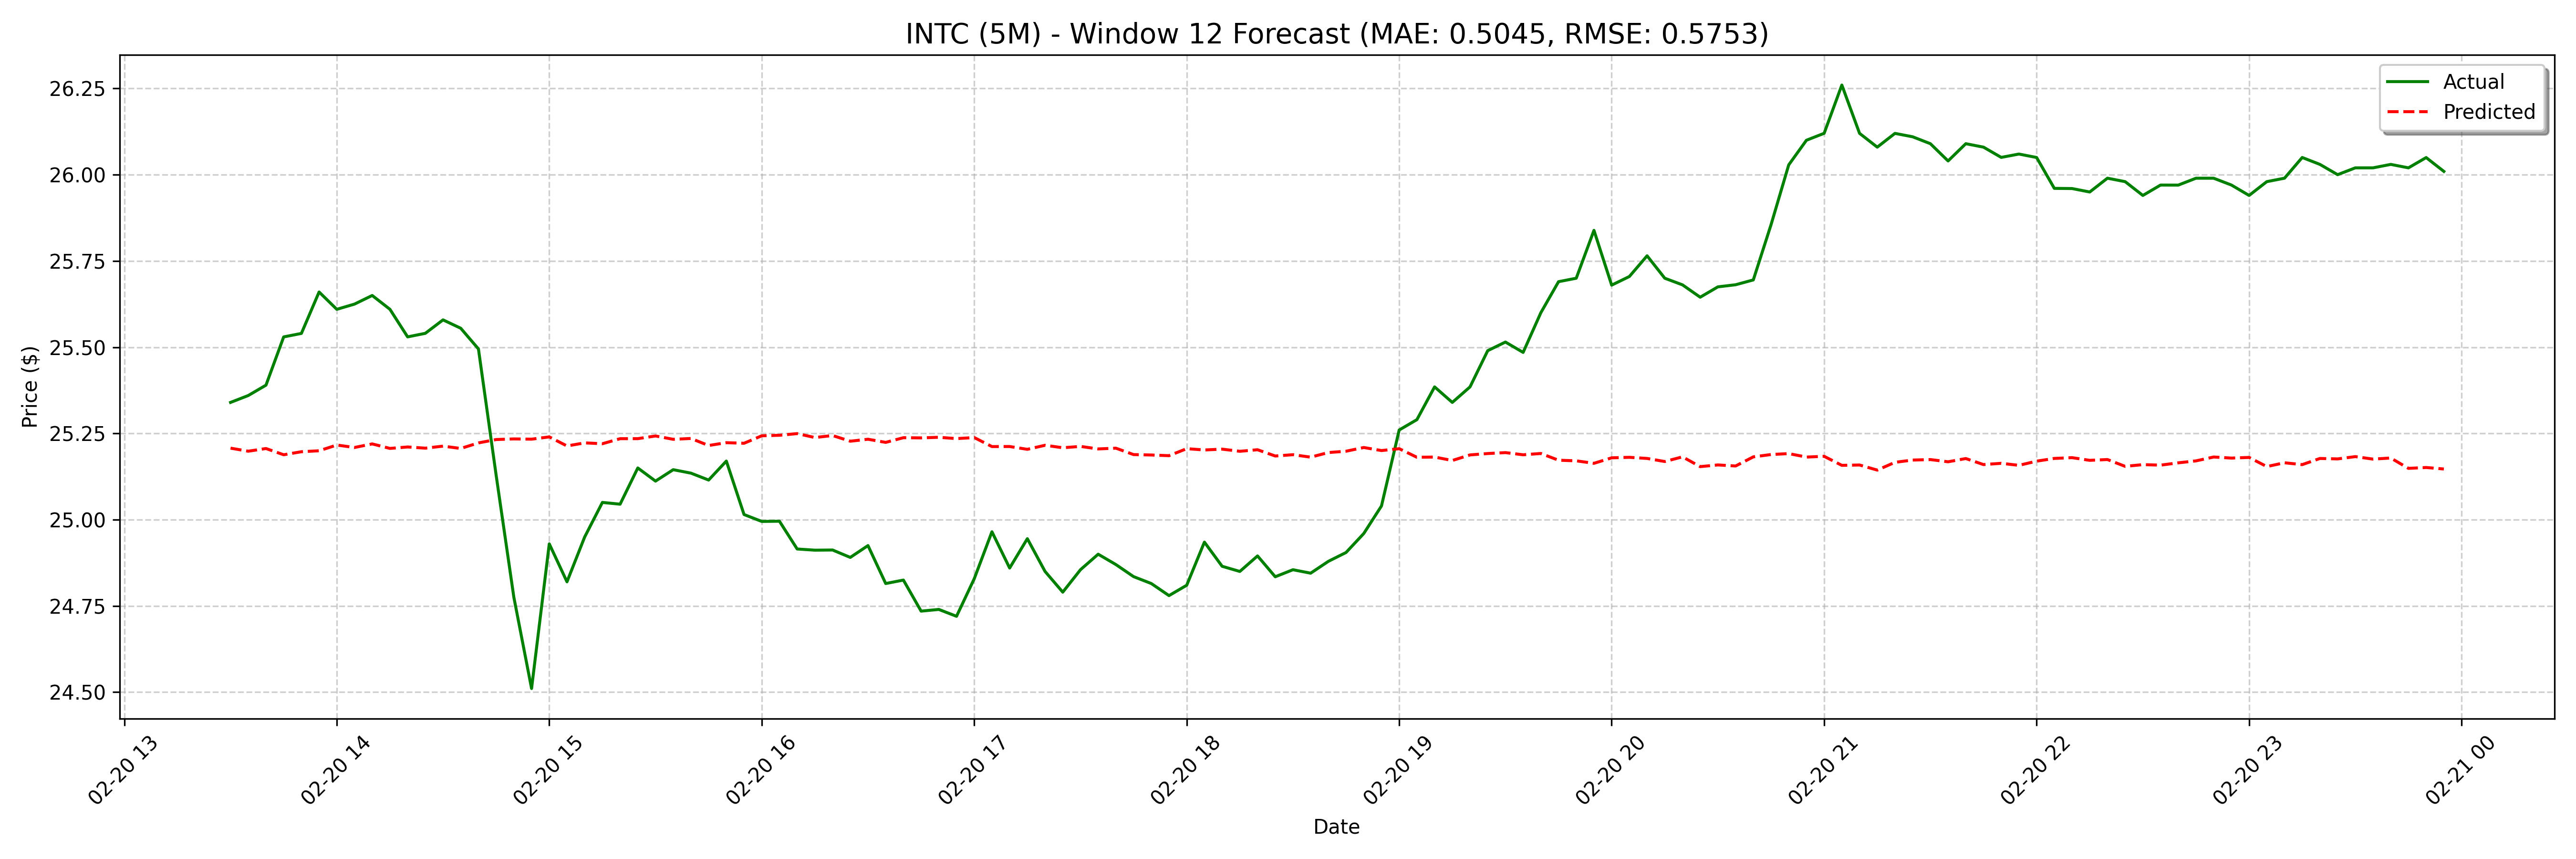

The file beside this chart, header and first rows:
date, actual, forecast
2025-02-20 13:30:00, 25.34, 25.21
2025-02-20 13:35:00, 25.36, 25.2
2025-02-20 13:40:00, 25.39, 25.21
2025-02-20 13:45:00, 25.53, 25.19
2025-02-20 13:50:00, 25.54, 25.2
2025-02-20 13:55:00, 25.66, 25.2
2025-02-20 14:00:00, 25.61, 25.22
2025-02-20 14:05:00, 25.62, 25.21
2025-02-20 14:10:00, 25.65, 25.22
2025-02-20 14:15:00, 25.61, 25.21
2025-02-20 14:20:00, 25.53, 25.21
2025-02-20 14:25:00, 25.54, 25.21
2025-02-20 14:30:00, 25.58, 25.21
2025-02-20 14:35:00, 25.56, 25.21
2025-02-20 14:40:00, 25.5, 25.22
2025-02-20 14:45:00, 25.13, 25.23
2025-02-20 14:50:00, 24.77, 25.23
2025-02-20 14:55:00, 24.51, 25.23
2025-02-20 15:00:00, 24.93, 25.24
2025-02-20 15:05:00, 24.82, 25.21
2025-02-20 15:10:00, 24.95, 25.22
2025-02-20 15:15:00, 25.05, 25.22
2025-02-20 15:20:00, 25.05, 25.23
2025-02-20 15:25:00, 25.15, 25.23
2025-02-20 15:30:00, 25.11, 25.24
2025-02-20 15:35:00, 25.15, 25.23
2025-02-20 15:40:00, 25.14, 25.24
2025-02-20 15:45:00, 25.11, 25.22
2025-02-20 15:50:00, 25.17, 25.22
2025-02-20 15:55:00, 25.01, 25.22
2025-02-20 16:00:00, 25, 25.24
2025-02-20 16:05:00, 25, 25.24
2025-02-20 16:10:00, 24.92, 25.25
2025-02-20 16:15:00, 24.91, 25.24
2025-02-20 16:20:00, 24.91, 25.24
2025-02-20 16:25:00, 24.89, 25.23
2025-02-20 16:30:00, 24.92, 25.23
2025-02-20 16:35:00, 24.82, 25.22
2025-02-20 16:40:00, 24.83, 25.24
2025-02-20 16:45:00, 24.74, 25.24
2025-02-20 16:50:00, 24.74, 25.24
2025-02-20 16:55:00, 24.72, 25.24
2025-02-20 17:00:00, 24.83, 25.24
2025-02-20 17:05:00, 24.97, 25.21
2025-02-20 17:10:00, 24.86, 25.21
2025-02-20 17:15:00, 24.94, 25.2
2025-02-20 17:20:00, 24.85, 25.22
2025-02-20 17:25:00, 24.79, 25.21
2025-02-20 17:30:00, 24.85, 25.21
2025-02-20 17:35:00, 24.9, 25.21
2025-02-20 17:40:00, 24.87, 25.21
2025-02-20 17:45:00, 24.83, 25.19
2025-02-20 17:50:00, 24.82, 25.19
2025-02-20 17:55:00, 24.78, 25.19
2025-02-20 18:00:00, 24.81, 25.21
2025-02-20 18:05:00, 24.93, 25.2
2025-02-20 18:10:00, 24.86, 25.2
2025-02-20 18:15:00, 24.85, 25.2
2025-02-20 18:20:00, 24.9, 25.2
2025-02-20 18:25:00, 24.83, 25.18
... 68 more rows
